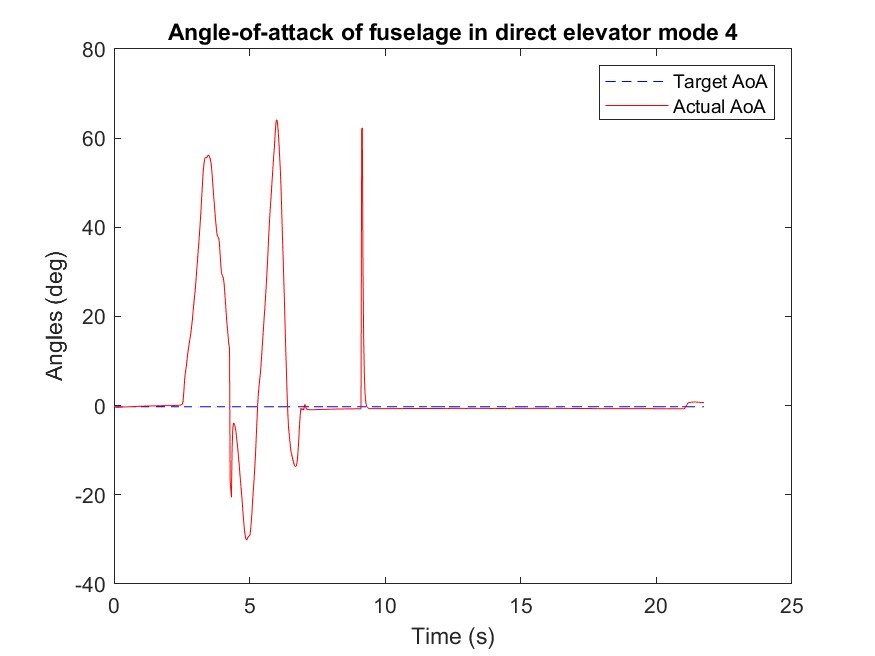

Data behind this chart, as committed beside it:
Time (ms), mode, Target angle (deg), Actual angle(deg), k_P, k_I, k_D
4456, -0.24, 0.0, -0.22, 0.0, 0.0, 0.0
4480, -0.24, 0.0, -0.22, 0.0, 0.0, 0.0
4504, -0.24, 0.0, -0.32, 0.0, 0.0, 0.0
4528, -0.24, 0.0, -0.36, 0.0, 0.0, 0.0
4552, -0.24, 0.0, -0.38, 0.0, 0.0, 0.0
4575, -0.24, 0.0, -0.38, 0.0, 0.0, 0.0
4598, -0.24, 0.0, -0.38, 0.0, 0.0, 0.0
4622, -0.24, 0.0, -0.37, 0.0, 0.0, 0.0
4647, -0.24, 0.0, -0.37, 0.0, 0.0, 0.0
4671, -0.24, 0.0, -0.36, 0.0, 0.0, 0.0
4693, -0.24, 0.0, -0.35, 0.0, 0.0, 0.0
4715, -0.24, 0.0, -0.34, 0.0, 0.0, 0.0
4739, -0.24, 0.0, -0.33, 0.0, 0.0, 0.0
4763, -0.24, 0.0, -0.32, 0.0, 0.0, 0.0
4788, -0.24, 0.0, -0.31, 0.0, 0.0, 0.0
4812, -0.24, 0.0, -0.3, 0.0, 0.0, 0.0
4837, -0.24, 0.0, -0.3, 0.0, 0.0, 0.0
4858, -0.24, 0.0, -0.29, 0.0, 0.0, 0.0
4882, -0.24, 0.0, -0.29, 0.0, 0.0, 0.0
4906, -0.24, 0.0, -0.27, 0.0, 0.0, 0.0
4930, -0.24, 0.0, -0.26, 0.0, 0.0, 0.0
4960, -0.24, 0.0, -0.26, 0.0, 0.0, 0.0
4986, -0.24, 0.0, -0.25, 0.0, 0.0, 0.0
5010, -0.24, 0.0, -0.24, 0.0, 0.0, 0.0
5034, -0.24, 0.0, -0.23, 0.0, 0.0, 0.0
5059, -0.24, 0.0, -0.23, 0.0, 0.0, 0.0
5083, -0.24, 0.0, -0.23, 0.0, 0.0, 0.0
5104, -0.24, 0.0, -0.22, 0.0, 0.0, 0.0
5125, -0.24, 0.0, -0.21, 0.0, 0.0, 0.0
5150, -0.24, 0.0, -0.21, 0.0, 0.0, 0.0
5175, -0.24, 0.0, -0.2, 0.0, 0.0, 0.0
5199, -0.24, 0.0, -0.2, 0.0, 0.0, 0.0
5223, -0.24, 0.0, -0.19, 0.0, 0.0, 0.0
5248, -0.24, 0.0, -0.18, 0.0, 0.0, 0.0
5269, -0.24, 0.0, -0.18, 0.0, 0.0, 0.0
5293, -0.24, 0.0, -0.17, 0.0, 0.0, 0.0
5323, -0.24, 0.0, -0.16, 0.0, 0.0, 0.0
5348, -0.24, 0.0, -0.16, 0.0, 0.0, 0.0
5372, -0.24, 0.0, -0.15, 0.0, 0.0, 0.0
5394, -0.24, 0.0, -0.14, 0.0, 0.0, 0.0
5418, -0.24, 0.0, -0.14, 0.0, 0.0, 0.0
5442, -0.24, 0.0, -0.13, 0.0, 0.0, 0.0
5467, -0.24, 0.0, -0.13, 0.0, 0.0, 0.0
5491, -0.24, 0.0, -0.12, 0.0, 0.0, 0.0
5512, -0.24, 0.0, -0.12, 0.0, 0.0, 0.0
5533, -0.24, 0.0, -0.11, 0.0, 0.0, 0.0
5558, -0.24, 0.0, -0.11, 0.0, 0.0, 0.0
5582, -0.24, 0.0, -0.1, 0.0, 0.0, 0.0
5607, -0.24, 0.0, -0.1, 0.0, 0.0, 0.0
5631, -0.24, 0.0, -0.09, 0.0, 0.0, 0.0
5656, -0.24, 0.0, -0.09, 0.0, 0.0, 0.0
5677, -0.24, 0.0, -0.09, 0.0, 0.0, 0.0
5702, -0.24, 0.0, -0.08, 0.0, 0.0, 0.0
5727, -0.24, 0.0, -0.08, 0.0, 0.0, 0.0
5751, -0.24, 0.0, -0.07, 0.0, 0.0, 0.0
5776, -0.24, 0.0, -0.07, 0.0, 0.0, 0.0
5796, -0.24, 0.0, -0.07, 0.0, 0.0, 0.0
5817, -0.24, 0.0, -0.06, 0.0, 0.0, 0.0
5841, -0.24, 0.0, -0.06, 0.0, 0.0, 0.0
5866, -0.24, 0.0, -0.06, 0.0, 0.0, 0.0
... 845 more rows
